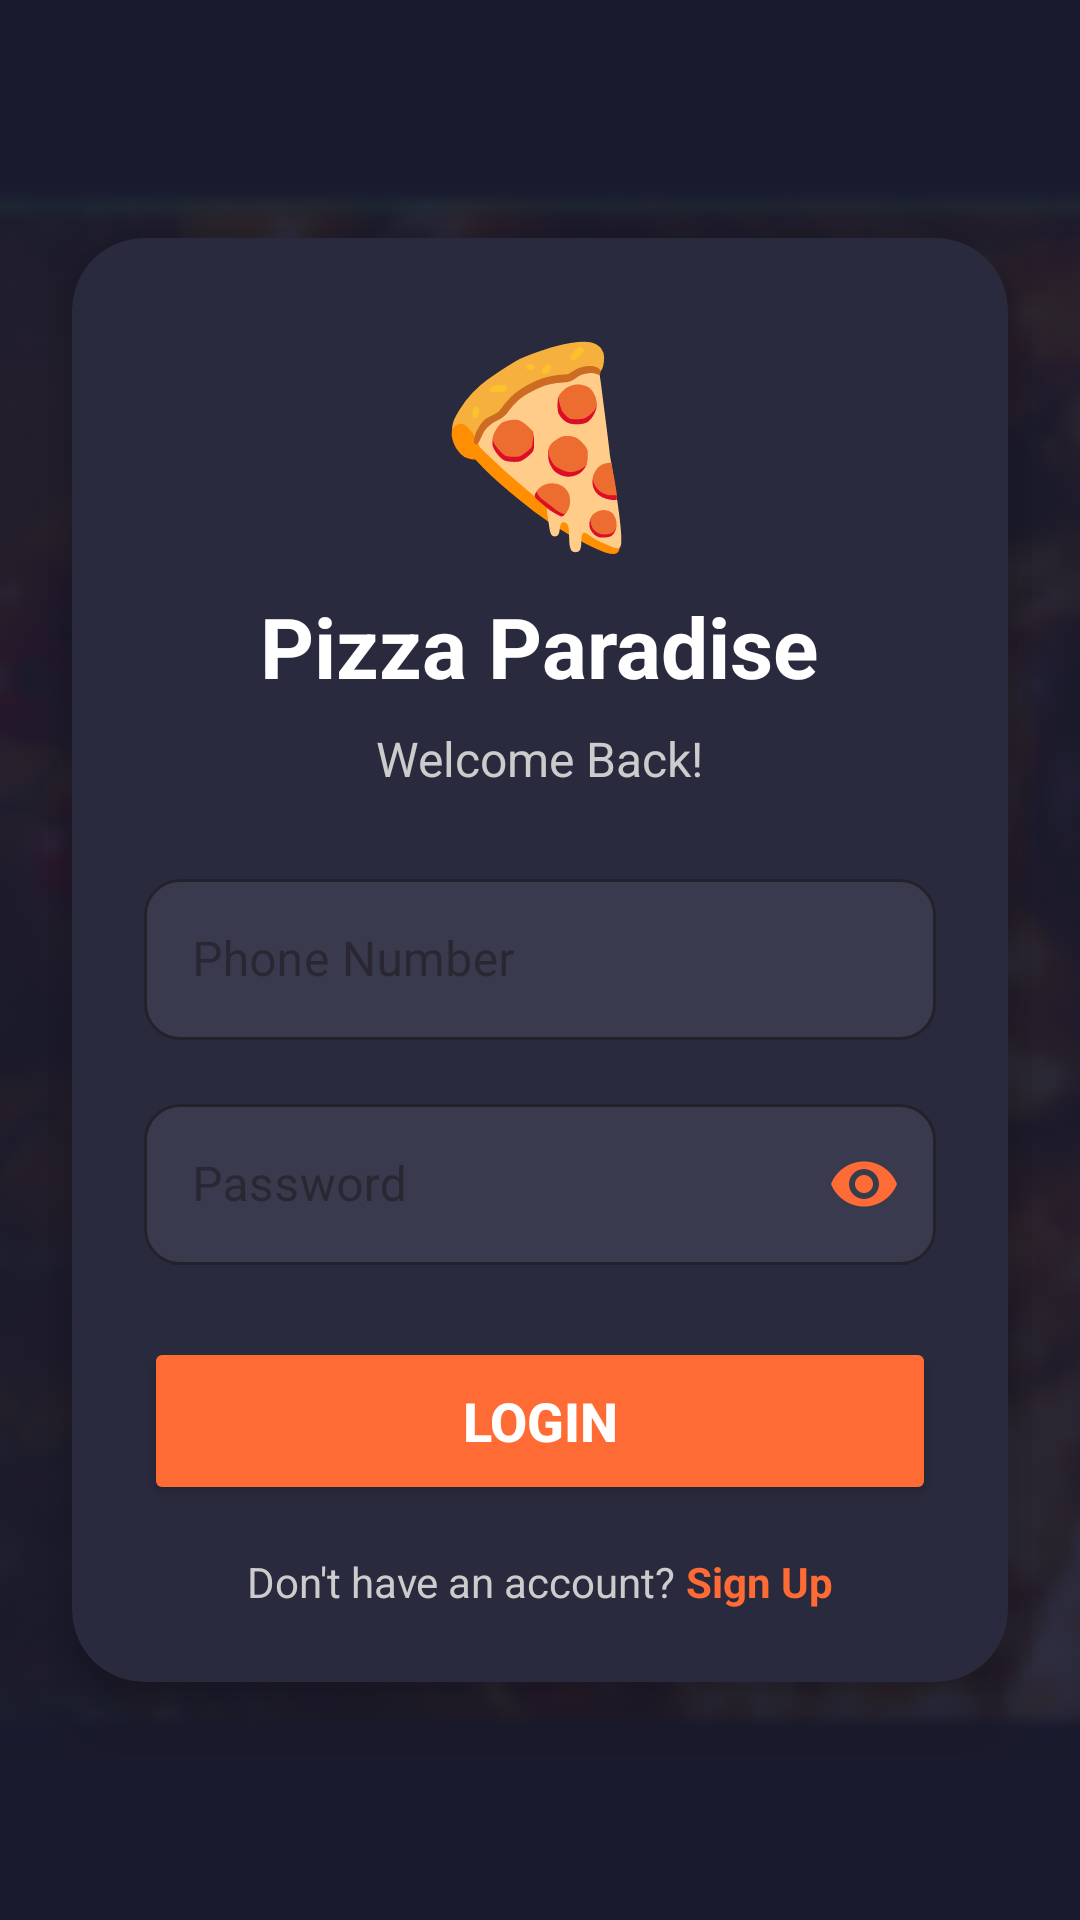

Here is an Android app screen rendered from its layout file. Give the layout XML and the strings, colors and styles it references.
<!-- AndroidManifest.xml: application theme Theme.Practical06 -->
<!-- res/layout/activity_login.xml -->
<?xml version="1.0" encoding="utf-8"?>
<androidx.constraintlayout.widget.ConstraintLayout xmlns:android="http://schemas.android.com/apk/res/android"
    xmlns:app="http://schemas.android.com/apk/res-auto"
    xmlns:tools="http://schemas.android.com/tools"
    android:layout_width="match_parent"
    android:layout_height="match_parent"
    android:background="@color/primary_dark"
    tools:context=".LoginActivity">

    
    <ImageView
        android:id="@+id/bg_image"
        android:layout_width="match_parent"
        android:layout_height="match_parent"
        android:src="@mipmap/pizza"
        android:alpha="0.1"
        android:scaleType="centerCrop"
        app:layout_constraintTop_toTopOf="parent"
        app:layout_constraintBottom_toBottomOf="parent"
        app:layout_constraintStart_toStartOf="parent"
        app:layout_constraintEnd_toEndOf="parent" />

    
    <ScrollView
        android:id="@+id/scrollView"
        android:layout_width="match_parent"
        android:layout_height="0dp"
        android:fillViewport="true"
        android:scrollbars="none"
        app:layout_constraintTop_toTopOf="parent"
        app:layout_constraintBottom_toBottomOf="parent"
        app:layout_constraintStart_toStartOf="parent"
        app:layout_constraintEnd_toEndOf="parent">

        <LinearLayout
            android:layout_width="match_parent"
            android:layout_height="wrap_content"
            android:orientation="vertical"
            android:gravity="center"
            android:padding="16dp">

            
            <androidx.cardview.widget.CardView
                android:id="@+id/login_card"
                android:layout_width="match_parent"
                android:layout_height="wrap_content"
                android:layout_margin="8dp"
                app:cardBackgroundColor="@color/card_background"
                app:cardCornerRadius="24dp"
                app:cardElevation="12dp">

                <LinearLayout
                    android:layout_width="match_parent"
                    android:layout_height="wrap_content"
                    android:orientation="vertical"
                    android:padding="24dp">

                    
                    <TextView
                        android:layout_width="wrap_content"
                        android:layout_height="wrap_content"
                        android:text="🍕"
                        android:textSize="64sp"
                        android:layout_gravity="center"
                        android:layout_marginBottom="8dp" />

                    <TextView
                        android:layout_width="wrap_content"
                        android:layout_height="wrap_content"
                        android:text="Pizza Paradise"
                        android:textColor="@color/text_primary"
                        android:textSize="28sp"
                        android:textStyle="bold"
                        android:layout_gravity="center"
                        android:layout_marginBottom="8dp" />

                    <TextView
                        android:layout_width="wrap_content"
                        android:layout_height="wrap_content"
                        android:text="Welcome Back!"
                        android:textColor="@color/text_secondary"
                        android:textSize="16sp"
                        android:layout_gravity="center"
                        android:layout_marginBottom="24dp" />

                    
                    <com.google.android.material.textfield.TextInputLayout
                        android:layout_width="match_parent"
                        android:layout_height="wrap_content"
                        android:hint="Phone Number"
                        android:layout_marginBottom="16dp"
                        app:hintTextColor="@color/text_secondary"
                        app:boxStrokeColor="@color/accent"
                        app:boxBackgroundColor="@color/card_background_light"
                        app:boxCornerRadiusBottomStart="12dp"
                        app:boxCornerRadiusBottomEnd="12dp"
                        app:boxCornerRadiusTopStart="12dp"
                        app:boxCornerRadiusTopEnd="12dp"
                        style="@style/Widget.MaterialComponents.TextInputLayout.OutlinedBox">

                        <EditText
                            android:id="@+id/et_phone"
                            android:layout_width="match_parent"
                            android:layout_height="wrap_content"
                            android:inputType="phone"
                            android:textColor="@color/text_primary"
                            android:textColorHint="@color/text_secondary"
                            android:textSize="16sp"
                            android:padding="16dp"
                            android:maxLength="10" />
                    </com.google.android.material.textfield.TextInputLayout>

                    
                    <com.google.android.material.textfield.TextInputLayout
                        android:layout_width="match_parent"
                        android:layout_height="wrap_content"
                        android:hint="Password"
                        android:layout_marginBottom="24dp"
                        app:hintTextColor="@color/text_secondary"
                        app:boxStrokeColor="@color/accent"
                        app:boxBackgroundColor="@color/card_background_light"
                        app:boxCornerRadiusBottomStart="12dp"
                        app:boxCornerRadiusBottomEnd="12dp"
                        app:boxCornerRadiusTopStart="12dp"
                        app:boxCornerRadiusTopEnd="12dp"
                        app:passwordToggleEnabled="true"
                        app:passwordToggleTint="@color/accent"
                        style="@style/Widget.MaterialComponents.TextInputLayout.OutlinedBox">

                        <EditText
                            android:id="@+id/et_password"
                            android:layout_width="match_parent"
                            android:layout_height="wrap_content"
                            android:inputType="textPassword"
                            android:textColor="@color/text_primary"
                            android:textColorHint="@color/text_secondary"
                            android:textSize="16sp"
                            android:padding="16dp" />
                    </com.google.android.material.textfield.TextInputLayout>

                    
                    <Button
                        android:id="@+id/btn_login"
                        android:layout_width="match_parent"
                        android:layout_height="56dp"
                        android:text="Login"
                        android:textSize="18sp"
                        android:textStyle="bold"
                        android:backgroundTint="@color/accent"
                        android:textColor="@color/text_primary"
                        android:elevation="4dp"
                        android:layout_marginBottom="16dp" />

                    
                    <LinearLayout
                        android:layout_width="wrap_content"
                        android:layout_height="wrap_content"
                        android:orientation="horizontal"
                        android:layout_gravity="center">

                        <TextView
                            android:layout_width="wrap_content"
                            android:layout_height="wrap_content"
                            android:text="Don't have an account? "
                            android:textColor="@color/text_secondary"
                            android:textSize="14sp" />

                        <TextView
                            android:id="@+id/tv_signup_link"
                            android:layout_width="wrap_content"
                            android:layout_height="wrap_content"
                            android:text="Sign Up"
                            android:textColor="@color/accent"
                            android:textSize="14sp"
                            android:textStyle="bold"
                            android:clickable="true"
                            android:focusable="true" />
                    </LinearLayout>

                </LinearLayout>
            </androidx.cardview.widget.CardView>
        </LinearLayout>
    </ScrollView>

</androidx.constraintlayout.widget.ConstraintLayout>
<!-- resources referenced by this layout -->
<resources>
  <color name="accent">#FF6B35</color>
  <color name="card_background">#2A2A3E</color>
  <color name="card_background_light">#3A3A4E</color>
  <color name="primary_dark">#1A1A2E</color>
  <color name="text_primary">#FFFFFF</color>
  <color name="text_secondary">#CCCCCC</color>
  <!-- mipmap pizza: webp bitmap (mipmap-hdpi, 8156 bytes) -->
  <style name="Theme.Practical06" parent="Base.Theme.Practical06" />
  <style name="Base.Theme.Practical06" parent="Theme.Material3.DayNight.NoActionBar">
          
          
      </style>
</resources>
